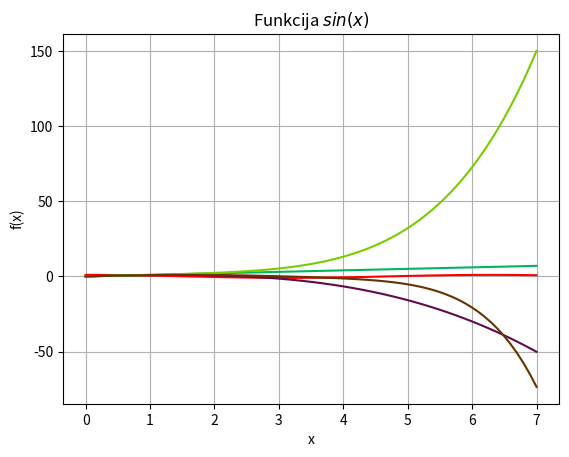

Python code for this plot:
import sys
sys.path.append('/usr/local/anaconda3/lib/python3.6/site-packages')

from numpy import *
x = linspace(0, 7, 70)
y2 = cos(x)

import matplotlib.pyplot as plt
plt.grid()
plt.xlabel('x')
plt.ylabel('f(x)')
plt.title('Funkcija $sin(x)$')
plt.plot(x, y2, color='#FF0000')

y1=x
plt.plot(x, y1, color='#04B45F')

y2=x - x*x*x/(1*2*3)
plt.plot(x, y2, color='#610B4B')

y3=x + x*x*x/(1*2*3*4*5)+x*x*x*x*x/(1*2*3*4*5)
plt.plot(x, y3, color='#78CC00')


y4=x - x*x*x/(1*2*3)+x*x*x*x*x/(1*2*3*4*5)-x*x*x*x*x*x*x/(1*2*3*4*5*6*7)
plt.plot(x, y4, color='#663300')


plt.show()
